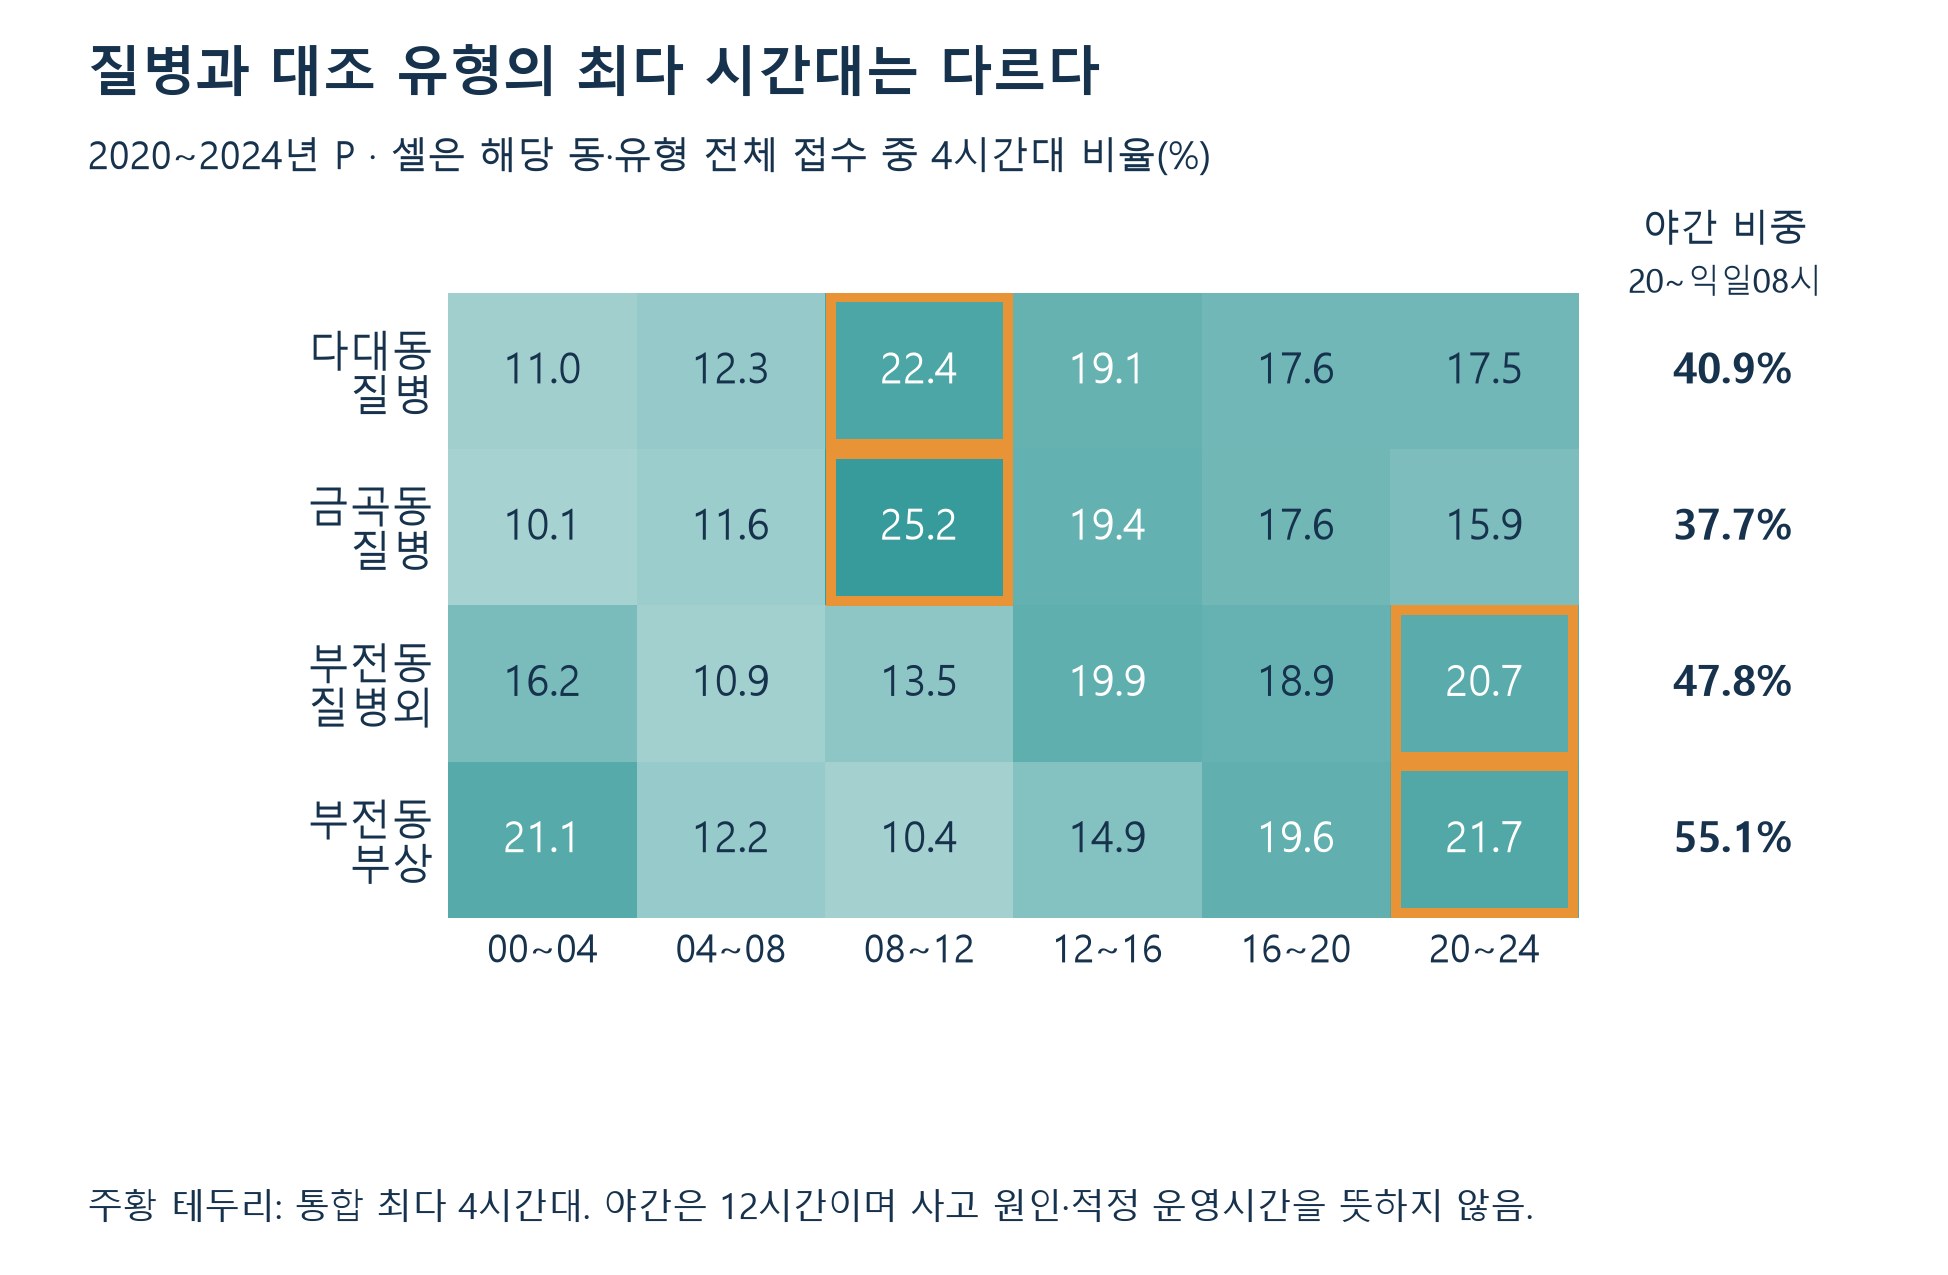

The data file committed next to this chart (first rows):
raw_dong, subtype, hours, count, denominator, share_pct, night_20to08_pct
다대동, 질병, 00-04, 447, 4054, 11.03, 40.9
다대동, 질병, 04-08, 500, 4054, 12.33, 40.9
다대동, 질병, 08-12, 910, 4054, 22.45, 40.9
다대동, 질병, 12-16, 774, 4054, 19.09, 40.9
다대동, 질병, 16-20, 712, 4054, 17.56, 40.9
다대동, 질병, 20-24, 711, 4054, 17.54, 40.9
금곡동, 질병, 00-04, 366, 3615, 10.12, 37.7
금곡동, 질병, 04-08, 421, 3615, 11.65, 37.7
금곡동, 질병, 08-12, 912, 3615, 25.23, 37.7
금곡동, 질병, 12-16, 702, 3615, 19.42, 37.7
금곡동, 질병, 16-20, 638, 3615, 17.65, 37.7
금곡동, 질병, 20-24, 576, 3615, 15.93, 37.7
부전동, 질병외, 00-04, 750, 4625, 16.22, 47.76
부전동, 질병외, 04-08, 503, 4625, 10.88, 47.76
부전동, 질병외, 08-12, 624, 4625, 13.49, 47.76
부전동, 질병외, 12-16, 919, 4625, 19.87, 47.76
부전동, 질병외, 16-20, 873, 4625, 18.88, 47.76
부전동, 질병외, 20-24, 956, 4625, 20.67, 47.76
부전동, 부상, 00-04, 249, 1178, 21.14, 55.09
부전동, 부상, 04-08, 144, 1178, 12.22, 55.09
부전동, 부상, 08-12, 123, 1178, 10.44, 55.09
부전동, 부상, 12-16, 175, 1178, 14.86, 55.09
부전동, 부상, 16-20, 231, 1178, 19.61, 55.09
부전동, 부상, 20-24, 256, 1178, 21.73, 55.09
